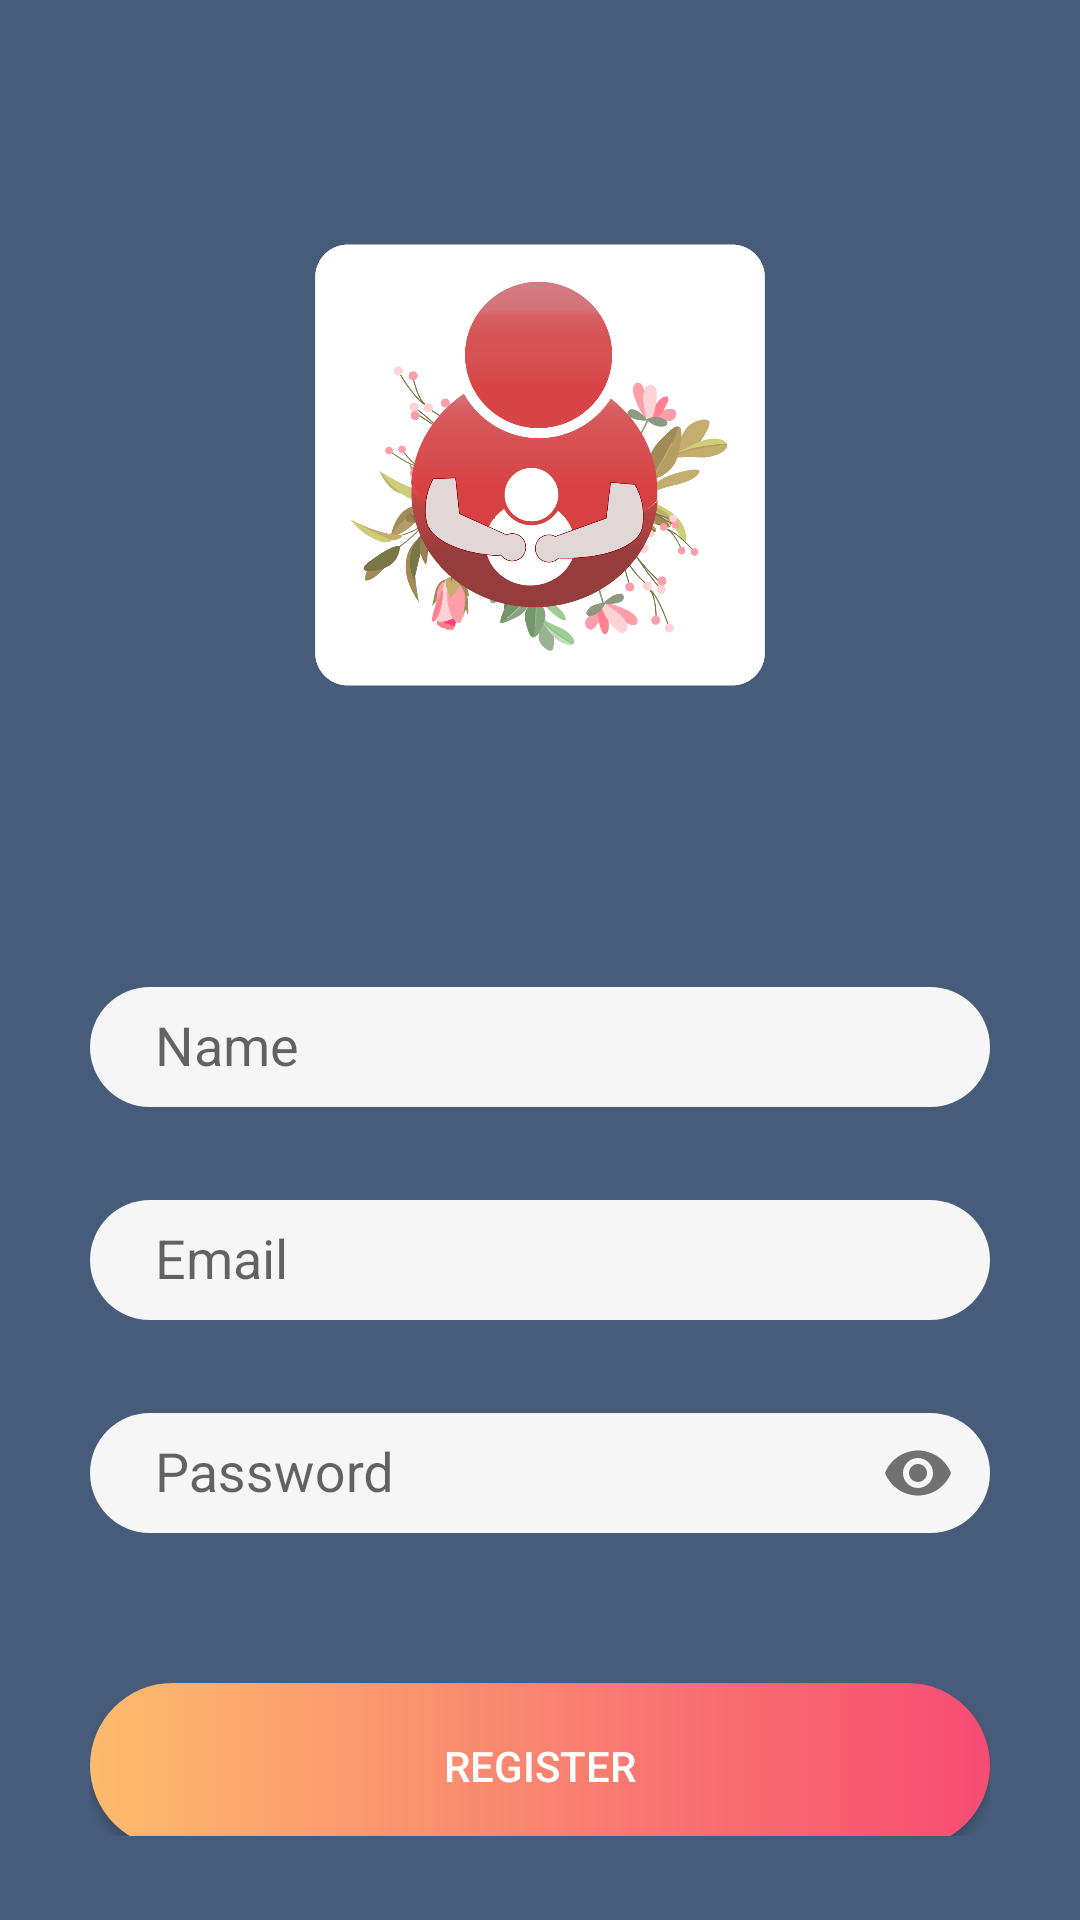

Layout XML and referenced resources for this Android screen:
<!-- AndroidManifest.xml: activity theme AppTheme -->
<!-- res/layout/activity_register.xml -->
<?xml version="1.0" encoding="utf-8"?>
<RelativeLayout xmlns:android="http://schemas.android.com/apk/res/android"
    xmlns:app="http://schemas.android.com/apk/res-auto"
    xmlns:tools="http://schemas.android.com/tools"
    android:layout_width="match_parent"
    android:layout_height="match_parent"
    android:background="@color/colorPrimaryDark"
    android:orientation="vertical"
    android:paddingLeft="30dp"
    android:paddingTop="80dp"
    android:paddingRight="30dp"
    tools:context=".RegisterActivity">

    <ImageView
        android:id="@+id/logore"
        android:layout_width="150dp"
        android:layout_height="150dp"
        android:layout_centerHorizontal="true"
        android:layout_marginRight="94dp"
        android:layout_marginBottom="30dp"
        app:srcCompat="@drawable/logohdpi" />

    <LinearLayout
        android:layout_width="322dp"
        android:layout_height="294dp"
        android:layout_alignParentBottom="true"
        android:layout_centerHorizontal="true"
        android:layout_marginBottom="28dp"
        android:orientation="vertical">

        <android.support.design.widget.TextInputLayout
            android:layout_width="match_parent"
            android:layout_height="wrap_content"
            android:layout_marginBottom="20dp">

            <EditText
                android:id="@+id/name"
                android:layout_width="match_parent"
                android:layout_height="40dp"
                android:background="@drawable/box"
                android:hint="     Name"
                android:inputType="textPersonName"
                android:textColor="@color/colorText" />
        </android.support.design.widget.TextInputLayout>

        <android.support.design.widget.TextInputLayout
            android:layout_width="match_parent"
            android:layout_height="wrap_content">

            <EditText
                android:id="@+id/email"
                android:layout_width="match_parent"
                android:layout_height="40dp"
                android:layout_marginBottom="20dp"
                android:background="@drawable/box"
                android:hint="     Email"
                android:inputType="textEmailAddress"
                android:textColor="@color/colorText" />
        </android.support.design.widget.TextInputLayout>

        <android.support.design.widget.TextInputLayout
            android:layout_width="match_parent"
            android:layout_height="wrap_content"
            app:passwordToggleEnabled="true">

            <EditText
                android:id="@+id/password"
                android:layout_width="match_parent"
                android:layout_height="40dp"
                android:layout_marginBottom="20dp"
                android:background="@drawable/box"
                android:hint="     Password"
                android:inputType="textPassword"
                android:textColor="@color/colorText" />
        </android.support.design.widget.TextInputLayout>

        <ProgressBar
            android:id="@+id/loading"
            android:layout_width="match_parent"
            android:layout_height="wrap_content"
            android:layout_marginTop="30dp"
            android:visibility="gone" />

        <Button
            android:id="@+id/btn_regist"
            android:layout_width="match_parent"
            android:layout_height="55dp"
            android:layout_centerHorizontal="true"
            android:layout_marginTop="30dp"
            android:background="@drawable/btn"
            android:text="Register"
            android:textColor="@android:color/white" />
    </LinearLayout>

</RelativeLayout>
<!-- resources referenced by this layout -->
<resources>
  <color name="colorPrimaryDark">#475c7a</color>
  <color name="colorText">#ffffff</color>
  <!-- drawable box (drawable) -->
  <?xml version="1.0" encoding="utf-8"?>
  <shape xmlns:android="http://schemas.android.com/apk/res/android">
  
      <solid android:color="@color/colorTransparentWhite"/>
      <corners android:radius="200dp"/>
  
  </shape>
  <!-- drawable btn (drawable) -->
  <?xml version="1.0" encoding="utf-8"?>
  <shape xmlns:android="http://schemas.android.com/apk/res/android">
      <gradient
          android:startColor="@color/bg_screen1"
          android:endColor="@color/colorPrimary2"
          android:angle="180"/>
      <corners
          android:radius="200dp"/>
  
  </shape>
  <!-- drawable logohdpi: png bitmap (drawable-hdpi, 99632 bytes) -->
  <style name="AppTheme" parent="Theme.AppCompat.Light.NoActionBar">
          
          <item name="colorPrimary">@color/colorPrimary</item>
          <item name="colorPrimaryDark">@color/colorPrimaryDark</item>
          <item name="colorAccent">@color/colorAccent</item>
      </style>
  <color name="colorTransparentWhite">#f7f6f6</color>
  <color name="bg_screen1">#f64c73</color>
  <color name="colorPrimary2">#fcbb6d</color>
  <color name="colorPrimary">#ab6c82</color>
  <color name="colorAccent">#d8737f</color>
</resources>
